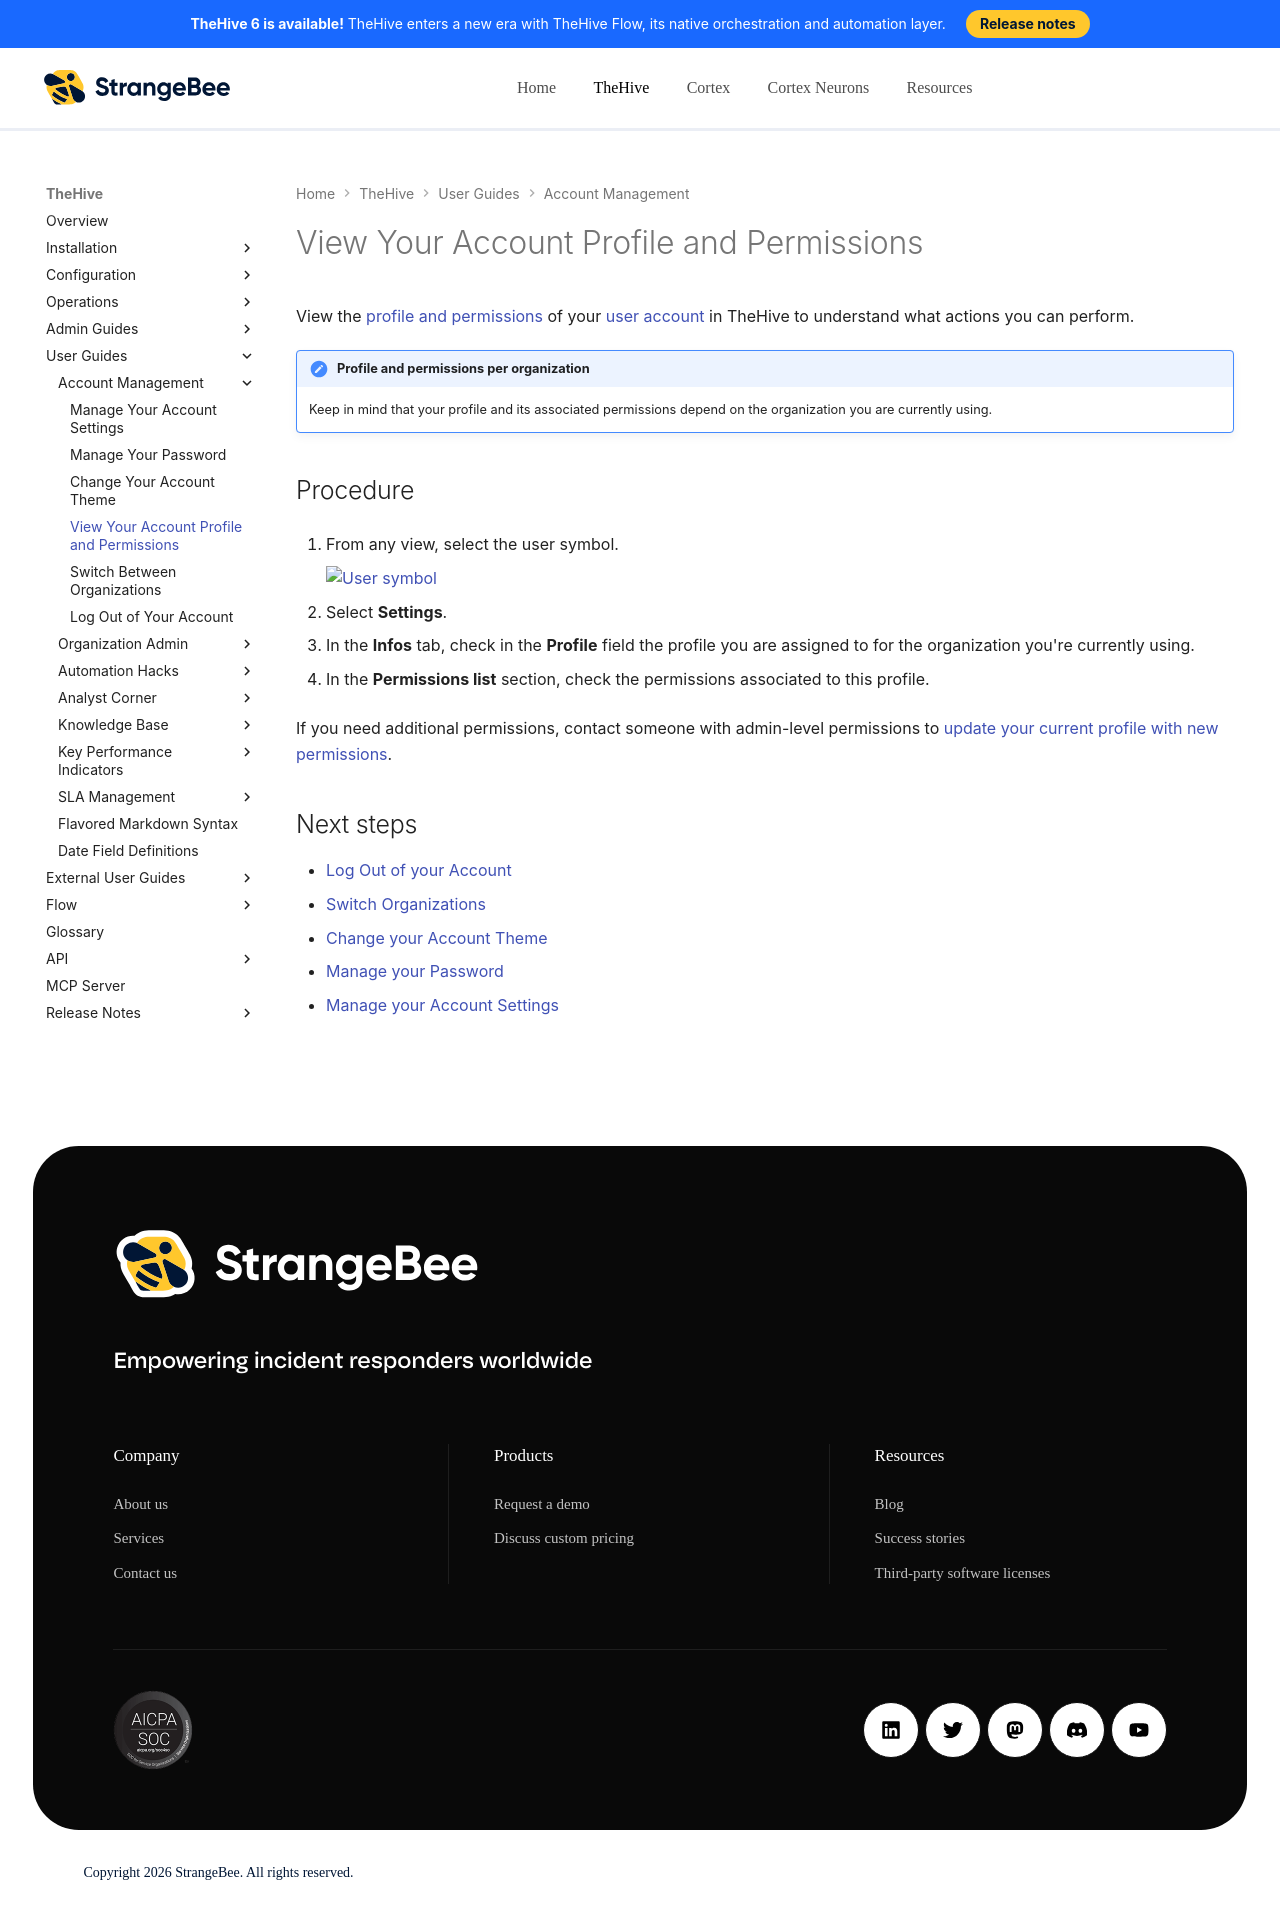

repository: StrangeBeeCorp/docs · page: thehive/user-guides/view-permissions/index.html · generator: mkdocs

# View Your Account Profile and Permissions

View the [profile and permissions](../administration/profiles/about-profiles.md) of your [user account](../user-guides/organization/configure-organization/manage-user-accounts/about-user-accounts.md) in TheHive to understand what actions you can perform.

!!! note "Profile and permissions per organization"
    Keep in mind that your profile and its associated permissions depend on the organization you are currently using.

<h2>Procedure</h2>

1. {% include-markdown "includes/user-symbol-go-to.md" %}

2. Select **Settings**.

3. In the **Infos** tab, check in the **Profile** field the profile you are assigned to for the organization you're currently using.

4. In the **Permissions list** section, check the permissions associated to this profile.

If you need additional permissions, contact someone with admin-level permissions to [update your current profile with new permissions](../administration/profiles/add-remove-permissions-from-a-profile.md).

<h2>Next steps</h2>

* [Log Out of your Account](log-out.md)
* [Switch Organizations](switch-organizations.md)
* [Change your Account Theme](change-account-theme.md)
* [Manage your Password](manage-password.md)
* [Manage your Account Settings](manage-user-settings.md)
